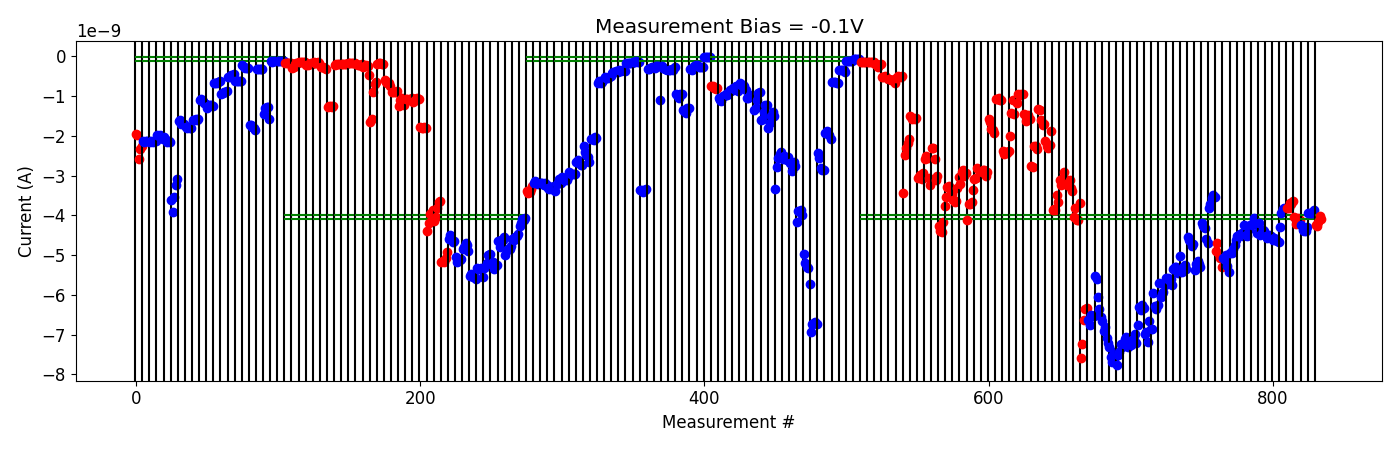

Values plotted in this chart, from the file beside it:
# pulse_v, pulse_width, num_applied, meas_v, i_0, i_1, i_2, i_3, i_4
1.000000000000000000e+00, 4.999999999999999774e-07, 1.000000000000000000e+03, -1.000000000000000056e-01, -1.407128520000000158e-10, -1.396073710000000106e-10, -1.427382840000000075e-10, -1.394214550000000144e-10, -1.415141690000000069e-10
1.000000000000000000e+00, 4.999999999999999774e-07, 1.000000000000000000e+03, -1.000000000000000056e-01, -1.409196349999999926e-10, -1.458112759999999984e-10, -1.443181540000000061e-10, -1.456696690000000087e-10, -1.431868689999999943e-10
1.500000000000000000e+00, 4.999999999999999774e-07, 1.000000000000000000e+03, -1.000000000000000056e-01, -1.877056400000000072e-10, -1.927065470000000029e-10, -2.580289120000000308e-10, -2.086529580000000125e-10, -1.979246158000000085e-10
2.000000000000000000e+00, 4.999999999999999774e-07, 1.000000000000000000e+03, -1.000000000000000056e-01, -5.111812300000000889e-10, -5.111884949999999853e-10, -5.048228050000000050e-10, -5.171176450000000237e-10, -5.599324750000000124e-10
2.000000000000000000e+00, 4.999999999999999774e-07, 1.000000000000000000e+03, -1.000000000000000056e-01, -5.771026800000000505e-10, -6.027562349999999733e-10, -5.973022049999999948e-10, -5.812677800000000365e-10, -6.697091450000000752e-10
2.500000000000000000e+00, 4.999999999999999774e-07, 1.000000000000000000e+03, -1.000000000000000056e-01, -5.325658700000000611e-10, -4.868355270000000569e-10, -5.256575449999999437e-10, -5.139172749999999788e-10, -4.880622320000000663e-10
3.000000000000000000e+00, 4.999999999999999774e-07, 1.000000000000000000e+03, -1.000000000000000056e-01, -3.444311780000000143e-09, -2.488239779999999932e-09, -2.306619620000000419e-09, -2.173414360000000236e-09, -2.077315899999999953e-09
3.000000000000000000e+00, 4.999999999999999774e-07, 1.000000000000000000e+03, -1.000000000000000056e-01, -1.488659312000000023e-09, -1.574120284000000127e-09, -1.551915830000000194e-09, -1.571043432000000053e-09, -1.555849566000000133e-09
3.500000000000000000e+00, 4.999999999999999774e-07, 1.000000000000000000e+03, -1.000000000000000056e-01, -3.055681560000000269e-09, -3.028645580000000452e-09, -2.984097380000000389e-09, -3.085547959999999970e-09, -2.938312280000000189e-09
3.500000000000000000e+00, 4.999999999999999774e-07, 1.000000000000000000e+03, -1.000000000000000056e-01, -2.574424820000000263e-09, -2.504106260000000245e-09, -2.544700900000000402e-09, -3.061221600000000409e-09, -3.237364180000000501e-09
3.700000000000000178e+00, 4.999999999999999774e-07, 1.000000000000000000e+03, -1.000000000000000056e-01, -2.304862679999999779e-09, -2.314133060000000138e-09, -2.578801740000000128e-09, -3.101337560000000261e-09, -3.015605700000000378e-09
3.900000000000000355e+00, 4.999999999999999774e-07, 1.000000000000000000e+03, -1.000000000000000056e-01, -4.267896525000000253e-09, -4.400285880000000166e-09, -4.417970359999999738e-09, -4.158863999999999878e-09, -3.760320294999999864e-09
4.100000000000000533e+00, 4.999999999999999774e-07, 1.000000000000000000e+03, -1.000000000000000056e-01, -3.535512875000000012e-09, -3.286680335000000011e-09, -3.249308344999999784e-09, -3.339528610000000163e-09, -3.461465664999999653e-09
4.300000000000000711e+00, 4.999999999999999774e-07, 1.000000000000000000e+03, -1.000000000000000056e-01, -3.601071504999999833e-09, -3.651966374999999831e-09, -3.635656490000000117e-09, -3.308499690000000377e-09, -3.028461769999999927e-09
4.500000000000000888e+00, 4.999999999999999774e-07, 1.000000000000000000e+03, -1.000000000000000056e-01, -3.208651550000000162e-09, -2.901463465000000058e-09, -2.858983804999999875e-09, -3.006282954999999705e-09, -2.924376640000000115e-09
4.700000000000001066e+00, 4.999999999999999774e-07, 1.000000000000000000e+03, -1.000000000000000056e-01, -4.116102210000000418e-09, -3.718639170000000121e-09, -3.713775500000000190e-09, -3.653091260000000078e-09, -3.359844095000000407e-09
4.900000000000001243e+00, 4.999999999999999774e-07, 1.000000000000000000e+03, -1.000000000000000056e-01, -3.090444070000000068e-09, -3.058617785000000298e-09, -2.805251584999999933e-09, -2.865373674999999932e-09, -2.929850085000000037e-09
5.100000000000001421e+00, 4.999999999999999774e-07, 1.000000000000000000e+03, -1.000000000000000056e-01, -2.898314390000000421e-09, -2.865085379999999766e-09, -2.865209320000000149e-09, -3.014451255000000387e-09, -2.902370324999999874e-09
5.300000000000001599e+00, 4.999999999999999774e-07, 1.000000000000000000e+03, -1.000000000000000056e-01, -1.572611539999999840e-09, -1.660856430000000011e-09, -1.822219720000000138e-09, -1.848045935000000031e-09, -1.919329005000000250e-09
5.800000000000001599e+00, 4.999999999999999774e-07, 1.000000000000000000e+03, -1.000000000000000056e-01, -1.080120405000000035e-09, -1.081490880000000151e-09, -1.048633180000000028e-09, -1.092359274999999913e-09, -1.087465685000000081e-09
6.300000000000001599e+00, 4.999999999999999774e-07, 1.000000000000000000e+03, -1.000000000000000056e-01, -2.379495010000000212e-09, -2.448397449999999955e-09, -2.407483959999999901e-09, -2.419900309999999818e-09, -2.370939430000000236e-09
6.300000000000001599e+00, 4.999999999999999774e-07, 1.000000000000000000e+03, -1.000000000000000056e-01, -2.009255340000000073e-09, -1.427974069999999914e-09, -1.105080439999999968e-09, -1.445182664999999947e-09, -1.113852924999999935e-09
6.800000000000001599e+00, 4.999999999999999774e-07, 1.000000000000000000e+03, -1.000000000000000056e-01, -1.171377465000000124e-09, -9.410616099999999911e-10, -9.822416000000000050e-10, -9.356845850000000751e-10, -9.490135099999999335e-10
7.300000000000001599e+00, 4.999999999999999774e-07, 1.000000000000000000e+03, -1.000000000000000056e-01, -1.450743595000000088e-09, -1.619859365000000199e-09, -1.576266630000000060e-09, -1.474726319999999875e-09, -1.573052355000000111e-09
7.800000000000001599e+00, 4.999999999999999774e-07, 1.000000000000000000e+03, -1.000000000000000056e-01, -2.755670310000000200e-09, -2.775433345000000115e-09, -2.264716705000000120e-09, -2.243442780000000245e-09, -2.330564410000000273e-09
8.000000000000001776e+00, 4.999999999999999774e-07, 1.000000000000000000e+03, -1.000000000000000056e-01, -1.323180409999999939e-09, -1.354474334999999952e-09, -1.612641314999999888e-09, -1.730888220000000142e-09, -1.693407709999999981e-09
8.200000000000001066e+00, 4.999999999999999774e-07, 1.000000000000000000e+03, -1.000000000000000056e-01, -2.119456750000000246e-09, -2.243127105000000119e-09, -2.304615445000000129e-09, -2.220180145000000211e-09, -1.874456790000000132e-09
8.400000000000000355e+00, 4.999999999999999774e-07, 1.000000000000000000e+03, -1.000000000000000056e-01, -3.862423999999999607e-09, -3.835590115000000189e-09, -3.863592005000000446e-09, -3.487687470000000082e-09, -3.674721085000000080e-09
8.400000000000000355e+00, 4.999999999999999774e-07, 1.000000000000000000e+03, -1.000000000000000056e-01, -3.121811115000000104e-09, -3.243955405000000142e-09, -3.057231590000000464e-09, -2.897131750000000044e-09, -3.089091520000000288e-09
8.599999999999999645e+00, 4.999999999999999774e-07, 1.000000000000000000e+03, -1.000000000000000056e-01, -3.227673840000000026e-09, -3.181462335000000054e-09, -3.117936965000000117e-09, -3.320970090000000152e-09, -3.375193734999999996e-09
8.799999999999998934e+00, 4.999999999999999774e-07, 1.000000000000000000e+03, -1.000000000000000056e-01, -4.032768424999999831e-09, -3.812916190000000710e-09, -4.120433189999999950e-09, -4.122014710000000009e-09, -3.691864089999999927e-09
8.999999999999998224e+00, 4.999999999999999774e-07, 1.000000000000000000e+03, -1.000000000000000056e-01, -7.596252850000001017e-09, -7.240322099999999920e-09, -6.633817349999999725e-09, -6.362969950000000811e-09, -6.332610100000000149e-09
-2.000000000000000111e-01, 4.999999999999999774e-07, 1.000000000000000000e+03, -1.000000000000000056e-01, -6.638483349999999841e-09, -6.749820100000000614e-09, -6.501700949999999885e-09, -6.526308950000000882e-09, -6.525697400000000325e-09
-4.000000000000000222e-01, 4.999999999999999774e-07, 1.000000000000000000e+03, -1.000000000000000056e-01, -5.529816800000000053e-09, -5.599463199999999797e-09, -6.052875749999999771e-09, -6.358814999999999822e-09, -6.561650249999999646e-09
-6.000000000000000888e-01, 4.999999999999999774e-07, 1.000000000000000000e+03, -1.000000000000000056e-01, -6.669998599999999888e-09, -6.912245649999999843e-09, -6.808547799999999739e-09, -7.097211599999999414e-09, -7.223274500000000211e-09
-8.000000000000000444e-01, 4.999999999999999774e-07, 1.000000000000000000e+03, -1.000000000000000056e-01, -7.322033799999999345e-09, -7.552000849999999835e-09, -7.697976650000000508e-09, -7.448291150000000916e-09, -7.554159000000000404e-09
-1.000000000000000000e+00, 4.999999999999999774e-07, 1.000000000000000000e+03, -1.000000000000000056e-01, -7.772966049999999455e-09, -7.501496150000000631e-09, -7.444626650000000758e-09, -7.230311699999999327e-09, -7.315141200000000828e-09
-1.199999999999999956e+00, 4.999999999999999774e-07, 1.000000000000000000e+03, -1.000000000000000056e-01, -7.227297750000000578e-09, -7.100851000000000670e-09, -7.056347100000000253e-09, -7.304599999999999777e-09, -7.195873799999999855e-09
-1.399999999999999911e+00, 4.999999999999999774e-07, 1.000000000000000000e+03, -1.000000000000000056e-01, -7.255202250000000231e-09, -7.125868649999999903e-09, -7.132720649999999540e-09, -6.995955650000000168e-09, -7.210983899999999848e-09
-1.599999999999999867e+00, 4.999999999999999774e-07, 1.000000000000000000e+03, -1.000000000000000056e-01, -6.750243649999999972e-09, -6.299624350000000360e-09, -6.392830050000000159e-09, -6.264420149999999804e-09, -6.338110350000000675e-09
-1.799999999999999822e+00, 4.999999999999999774e-07, 1.000000000000000000e+03, -1.000000000000000056e-01, -6.975458000000000005e-09, -6.940120700000000035e-09, -7.192263450000000415e-09, -6.656871149999999941e-09, -6.864539300000000145e-09
-1.999999999999999778e+00, 4.999999999999999774e-07, 1.000000000000000000e+03, -1.000000000000000056e-01, -6.857521600000000627e-09, -5.957180850000000580e-09, -6.287824850000000208e-09, -6.363675650000000775e-09, -6.251485799999999373e-09
-2.199999999999999734e+00, 4.999999999999999774e-07, 1.000000000000000000e+03, -1.000000000000000056e-01, -5.697473149999999942e-09, -6.064719700000000030e-09, -5.986607249999999815e-09, -5.928912950000000891e-09, -5.753553949999999863e-09
-2.399999999999999911e+00, 4.999999999999999774e-07, 1.000000000000000000e+03, -1.000000000000000056e-01, -5.586200850000000688e-09, -5.566847849999999793e-09, -5.625731699999999891e-09, -5.610462400000000435e-09, -5.752196799999999858e-09
-2.600000000000000089e+00, 4.999999999999999774e-07, 1.000000000000000000e+03, -1.000000000000000056e-01, -5.341612650000000559e-09, -5.298686800000000252e-09, -5.302010100000000007e-09, -5.460736149999999501e-09, -5.418851400000000195e-09
-2.800000000000000266e+00, 4.999999999999999774e-07, 1.000000000000000000e+03, -1.000000000000000056e-01, -5.022133749999999858e-09, -5.416903400000000442e-09, -5.310377200000000367e-09, -5.250987100000000192e-09, -5.354192749999999734e-09
-3.000000000000000444e+00, 4.999999999999999774e-07, 1.000000000000000000e+03, -1.000000000000000056e-01, -4.551963030000000124e-09, -4.629783065000000017e-09, -4.645875449999999881e-09, -4.775488175000000264e-09, -4.728639144999999727e-09
-3.200000000000000622e+00, 4.999999999999999774e-07, 1.000000000000000000e+03, -1.000000000000000056e-01, -5.381884300000000988e-09, -5.222826950000000109e-09, -5.148437099999999549e-09, -5.226529600000000848e-09, -5.302238900000000150e-09
-3.400000000000000799e+00, 4.999999999999999774e-07, 1.000000000000000000e+03, -1.000000000000000056e-01, -4.181453469999999814e-09, -4.265544469999999994e-09, -4.319542765000000381e-09, -4.589277229999999962e-09, -4.690711555000000234e-09
-3.600000000000000977e+00, 4.999999999999999774e-07, 1.000000000000000000e+03, -1.000000000000000056e-01, -3.820180104999999884e-09, -3.726639685000000423e-09, -3.561589815000000419e-09, -3.478704405000000072e-09, -3.539912519999999677e-09
4.200000000000000178e+00, 4.999999999999999774e-07, 1.000000000000000000e+03, -1.000000000000000056e-01, -4.901162669999999754e-09, -4.704253564999999817e-09, -4.977184044999999688e-09, -5.064849999999999524e-09, -5.299816799999999813e-09
-2.000000000000000111e-01, 4.999999999999999774e-07, 1.000000000000000000e+03, -1.000000000000000056e-01, -5.077050800000000212e-09, -5.129704849999999662e-09, -4.998504080000000035e-09, -5.268295500000000318e-09, -5.435068649999999910e-09
-4.000000000000000222e-01, 4.999999999999999774e-07, 1.000000000000000000e+03, -1.000000000000000056e-01, -4.955075505000000361e-09, -4.943316490000000129e-09, -4.846352655000000680e-09, -4.735553049999999989e-09, -4.614627809999999775e-09
-6.000000000000000888e-01, 4.999999999999999774e-07, 1.000000000000000000e+03, -1.000000000000000056e-01, -4.514827849999999946e-09, -4.495658650000000566e-09, -4.478377414999999752e-09, -4.443820649999999860e-09, -4.511346360000000058e-09
-8.000000000000000444e-01, 4.999999999999999774e-07, 1.000000000000000000e+03, -1.000000000000000056e-01, -4.246623895000000046e-09, -4.492160434999999896e-09, -4.528883140000000524e-09, -4.352794175000000317e-09, -4.247196154999999493e-09
-1.000000000000000000e+00, 4.999999999999999774e-07, 1.000000000000000000e+03, -1.000000000000000056e-01, -4.232748525000000242e-09, -4.185300480000000083e-09, -4.057084135000000133e-09, -4.223426019999999810e-09, -4.444784955000000287e-09
-1.199999999999999956e+00, 4.999999999999999774e-07, 1.000000000000000000e+03, -1.000000000000000056e-01, -4.190915865000000336e-09, -4.483449600000000556e-09, -4.431350385000000376e-09, -4.356928295000000126e-09, -4.404850885000000265e-09
-1.399999999999999911e+00, 4.999999999999999774e-07, 1.000000000000000000e+03, -1.000000000000000056e-01, -4.507932380000000018e-09, -4.575868894999999564e-09, -4.485649520000000048e-09, -4.509204764999999720e-09, -4.520469025000000313e-09
-1.599999999999999867e+00, 4.999999999999999774e-07, 1.000000000000000000e+03, -1.000000000000000056e-01, -4.632430885000000011e-09, -4.560989850000000350e-09, -4.584990960000000455e-09, -4.656402680000000119e-09, -4.667579565000000570e-09
-1.799999999999999822e+00, 4.999999999999999774e-07, 1.000000000000000000e+03, -1.000000000000000056e-01, -4.288651490000000301e-09, -3.928843455000000451e-09, -3.851267784999999623e-09, -3.823395379999999531e-09, -3.821614919999999583e-09
... 5 more rows
